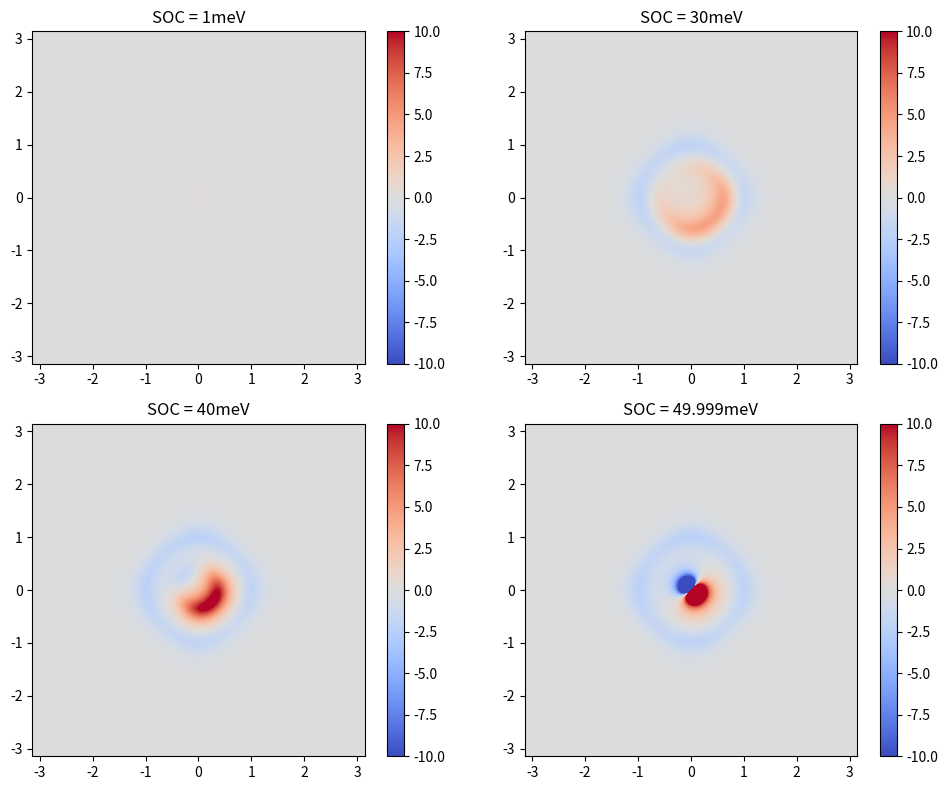

This figure's Python source:
import numpy as np
import matplotlib.pyplot as plt
import math
import time
from matplotlib.colors import Normalize


M0=25
M1=-25
A=12.5


def H(kx,ky,SOC):
    H=np.array([[M0+2*M1*(1-math.cos(kx))+2*M1*(1-math.cos(ky)), -1j*A*(math.sin(kx)-1j*math.sin(ky)), -1j*A*(math.sin(kx)-1j*math.sin(ky))],
               [1j*A*(math.sin(kx)+1j*math.sin(ky)),-(M0+2*M1*(1-math.cos(kx))+2*M1*(1-math.cos(ky))), 0],
                [1j*A*(math.sin(kx)+1j*math.sin(ky)), 0,-(M0+2*M1*(1-math.cos(kx))+2*M1*(1-math.cos(ky)))+SOC]])
    return H



#print(H(0,0))
# def cal1(ks1,SOC):
#     Eng=[]
#     for i in range(len(ks1)):
#         kx=ks1[i]
#         ky=0
#         eng, sta=np.linalg.eigh(H(kx,ky,SOC))
#         Eng.append(eng)
#     return Eng
#write a function to calculate the eigenvalues and eigenstates of the Hamiltonian
##返回中间band的能量和波函数
def calate(kx,ky,SOC):
    eng, sta=np.linalg.eigh(H(kx,ky,SOC))
    eng0=np.sort(eng)[0]
    eng1=np.sort(eng)[1]
    eng2=np.sort(eng)[2]
    sta0=sta[:,np.argsort(eng)[0]]
    sta1=sta[:,np.argsort(eng)[1]]
    sta2=sta[:,np.argsort(eng)[2]]
    return eng0,eng1,eng2,sta0,sta1,sta2
# print(calate(0,0))
##write a function to calculate the derivative of the Hamiltonian
def diffx(kx,ky,SOC):
    diffx=np.array([[2*M1*math.sin(kx), -1j*A*math.cos(kx), -1j*A*math.cos(kx)],
               [1j*A*math.cos(kx),-2*M1*math.sin(kx), 0],
                [1j*A*math.cos(kx), 0,-2*M1*math.sin(kx)+SOC]])
    return diffx
def diffy(kx,ky,SOC):
    diffy=np.array([[2*M1*math.sin(ky), -1*A*math.cos(ky),-A*math.cos(ky)],
               [-1*A*math.cos(ky),-2*M1*math.sin(ky), 0],
                [-A*math.cos(ky), 0,-2*M1*math.sin(ky)+SOC]])
    return diffy
# print(diffx(0,0))
#print(np.dot(sta0,np.dot(diffx(0,0),sta0)))
# print(np.conjugate(sta0))
N=200
kx=np.linspace(-math.pi,math.pi,N)
ky=np.linspace(-math.pi,math.pi,N)
Delta=2*math.pi/N
# chern_1=0
# chern_2=0
# chern_3=0
SOCl=[1,30,40,49.999]
# chern_change=np.zeros((len(SOC),3))
fig, axs = plt.subplots(2, 2, figsize=(10, 8))
axs = axs.ravel()
for k, SOC in enumerate(SOCl):
    Berry=np.zeros((len(kx),len(ky)))
    for i in range(len(kx)):
         for j in range(len(ky)):
            eng0,eng1,eng2,sta0,sta1,sta2=calate(kx[i],ky[j],SOC)
            partial01x=np.dot(sta1.transpose().conj(),np.dot(diffx(kx[i],ky[j],SOC),sta0))*np.dot(sta0.transpose().conj(),np.dot(diffy(kx[i],ky[j],SOC),sta1))
            partial01y=np.dot(sta1.transpose().conj(),np.dot(diffy(kx[i],ky[j],SOC),sta0))*np.dot(sta0.transpose().conj(),np.dot(diffx(kx[i],ky[j],SOC),sta1))
            partial02x=np.dot(sta1.transpose().conj(),np.dot(diffx(kx[i],ky[j],SOC),sta2))*np.dot(sta2.transpose().conj(),np.dot(diffy(kx[i],ky[j],SOC),sta1))
            partial02y=np.dot(sta1.transpose().conj(),np.dot(diffy(kx[i],ky[j],SOC),sta2))*np.dot(sta2.transpose().conj(),np.dot(diffx(kx[i],ky[j],SOC),sta1))
            Berry[i,j]=(1j*((partial01x-partial01y)/((eng1-eng0)**2)+(partial02x-partial02y)/((eng1-eng2)**2))).real
    im = axs[k].imshow(Berry, extent=(-math.pi, math.pi, -math.pi, math.pi),cmap='coolwarm',vmin=-10,vmax=10)
    axs[k].set_title(f'SOC = {SOC}meV')
    fig.colorbar(im, ax=axs[k])
plt.tight_layout()
plt.show()